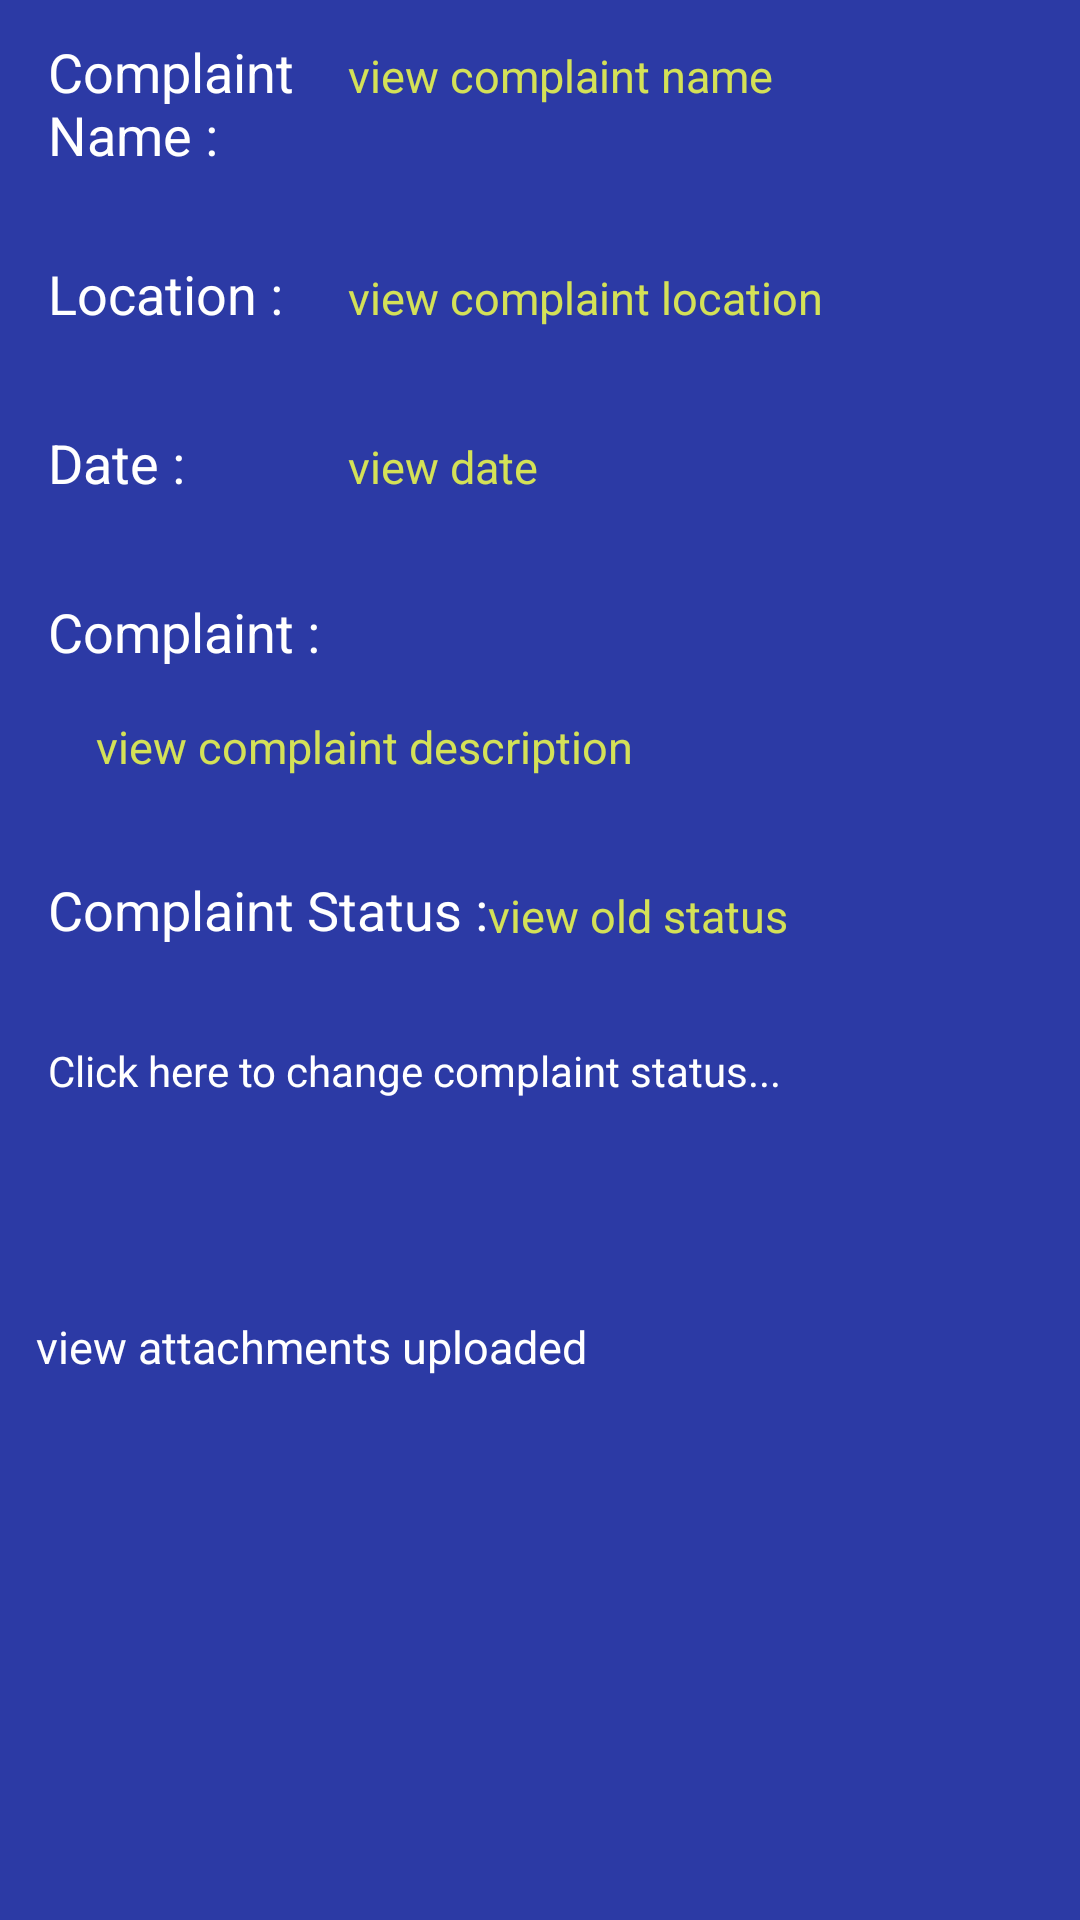

Reconstruct the res/layout file that produces this screen, plus the resources it refers to.
<!-- AndroidManifest.xml: application theme AppTheme -->
<!-- res/layout/view_complaint_fragment.xml -->
<?xml version="1.0" encoding="utf-8"?>
<androidx.constraintlayout.widget.ConstraintLayout xmlns:android="http://schemas.android.com/apk/res/android"
    xmlns:app="http://schemas.android.com/apk/res-auto"
    xmlns:tools="http://schemas.android.com/tools"
    android:id="@+id/viewcomplaintfragment"
    android:layout_width="match_parent"
    android:layout_height="match_parent"
    android:background="#2C3AA5"
    app:layout_scrollFlags="scroll">

    <TextView
        android:id="@+id/viewaudio"
        android:layout_width="wrap_content"
        android:layout_height="wrap_content"
        android:layout_marginStart="32dp"
        android:layout_marginLeft="32dp"
        android:layout_marginTop="8dp"
        android:layout_marginBottom="8dp"
        android:text="@string/click_here_to_play_audio"
        android:textColor="#FFFFFF"
        android:textSize="15sp"
        android:visibility="invisible"
        app:layout_constraintBottom_toTopOf="@+id/viewvideo"
        app:layout_constraintStart_toStartOf="parent"
        app:layout_constraintTop_toBottomOf="@+id/viewimage2" />

    <TextView
        android:id="@+id/textView5"
        android:layout_width="100dp"
        android:layout_height="wrap_content"
        android:layout_marginStart="16dp"
        android:layout_marginLeft="16dp"
        android:layout_marginTop="16dp"
        android:layout_marginBottom="16dp"
        android:text="@string/location"
        android:textColor="#FFFFFF"
        android:textSize="18sp"
        app:layout_constraintBottom_toTopOf="@+id/textView10"
        app:layout_constraintEnd_toStartOf="@+id/viewcomploc"
        app:layout_constraintStart_toStartOf="parent"
        app:layout_constraintTop_toBottomOf="@+id/textView2" />

    <TextView
        android:id="@+id/textView2"
        android:layout_width="100dp"
        android:layout_height="42dp"
        android:layout_marginStart="16dp"
        android:layout_marginLeft="16dp"
        android:layout_marginTop="24dp"
        android:layout_marginBottom="16dp"
        android:text="@string/complaint_name"
        android:textColor="#FFFFFF"
        android:textSize="18sp"
        app:layout_constraintBottom_toTopOf="@+id/textView5"
        app:layout_constraintEnd_toStartOf="@+id/viewcompname"
        app:layout_constraintStart_toStartOf="parent"
        app:layout_constraintTop_toTopOf="parent" />

    <TextView
        android:id="@+id/viewcompname"
        android:layout_width="wrap_content"
        android:layout_height="42dp"
        android:layout_marginTop="24dp"
        android:text="@string/view_complaint_name"
        android:textColor="#D4E157"
        android:textColorHint="#FFFFFF"
        android:textSize="15sp"
        app:layout_constraintBaseline_toBaselineOf="@id/textView2"
        app:layout_constraintStart_toEndOf="@+id/textView2"
        app:layout_constraintTop_toTopOf="parent" />

    <TextView
        android:id="@+id/viewcomploc"
        android:layout_width="wrap_content"
        android:layout_height="wrap_content"
        android:text="@string/view_complaint_location"
        android:textColor="#D4E157"
        android:textColorHint="#FFFFFF"
        android:textSize="15sp"
        app:layout_constraintBaseline_toBaselineOf="@id/textView5"
        app:layout_constraintStart_toStartOf="@+id/viewcompname" />

    <TextView
        android:id="@+id/textView10"
        android:layout_width="100dp"
        android:layout_height="wrap_content"
        android:layout_marginStart="16dp"
        android:layout_marginLeft="16dp"
        android:layout_marginTop="16dp"
        android:layout_marginBottom="16dp"
        android:text="@string/date5"
        android:textColor="#FFFFFF"
        android:textSize="18sp"
        app:layout_constraintBottom_toTopOf="@+id/textView12"
        app:layout_constraintEnd_toStartOf="@+id/viewcomdate"
        app:layout_constraintStart_toStartOf="parent"
        app:layout_constraintTop_toBottomOf="@+id/textView5" />

    <TextView
        android:id="@+id/viewcomdate"
        android:layout_width="wrap_content"
        android:layout_height="wrap_content"
        android:text="@string/view_date"
        android:textColor="#D4E157"
        android:textColorHint="#FFFFFF"
        android:textSize="15sp"
        app:layout_constraintBaseline_toBaselineOf="@id/textView10"
        app:layout_constraintStart_toStartOf="@+id/viewcomploc" />

    <TextView
        android:id="@+id/textView12"
        android:layout_width="200dp"
        android:layout_height="wrap_content"
        android:layout_marginStart="16dp"
        android:layout_marginLeft="16dp"
        android:layout_marginTop="16dp"
        android:layout_marginBottom="8dp"
        android:text="@string/complaint"
        android:textColor="#FFFFFF"
        android:textSize="18sp"
        app:layout_constraintBottom_toTopOf="@+id/viewcompdesp"
        app:layout_constraintStart_toStartOf="parent"
        app:layout_constraintTop_toBottomOf="@+id/textView10" />

    <TextView
        android:id="@+id/textView13"
        android:layout_width="wrap_content"
        android:layout_height="wrap_content"
        android:layout_marginStart="16dp"
        android:layout_marginLeft="16dp"
        android:layout_marginTop="16dp"
        android:layout_marginBottom="16dp"
        android:text="@string/complaint_status"
        android:textColor="#FFFFFF"
        android:textSize="18sp"
        app:layout_constraintBottom_toTopOf="@+id/changestatustext"
        app:layout_constraintStart_toStartOf="parent"
        app:layout_constraintTop_toBottomOf="@+id/viewcompdesp" />

    <TextView
        android:id="@+id/viewcompdesp"
        android:layout_width="300dp"
        android:layout_height="wrap_content"
        android:layout_marginStart="32dp"
        android:layout_marginLeft="32dp"
        android:layout_marginTop="8dp"
        android:layout_marginBottom="16dp"
        android:text="@string/view_complaint_description"
        android:textColor="#D4E157"
        android:textColorHint="#FFFFFF"
        android:textSize="15sp"
        app:layout_constraintBottom_toTopOf="@+id/textView13"
        app:layout_constraintStart_toStartOf="parent"
        app:layout_constraintTop_toBottomOf="@+id/textView12" />

    <TextView
        android:id="@+id/viewoldcompstatus"
        android:layout_width="wrap_content"
        android:layout_height="wrap_content"
        android:layout_marginTop="36dp"
        android:text="@string/view_old_status"
        android:textColor="#D4E157"
        android:textSize="15sp"
        app:layout_constraintStart_toEndOf="@+id/textView13"
        app:layout_constraintTop_toBottomOf="@+id/viewcompdesp" />

    <Button
        android:id="@+id/updatestatusbutton"
        android:layout_width="88dp"
        android:layout_height="39dp"
        android:layout_marginStart="16dp"
        android:layout_marginLeft="16dp"
        android:text="@string/update"
        android:textSize="15sp"
        android:visibility="invisible"
        app:layout_constraintBaseline_toBaselineOf="@+id/getnewstatus"
        app:layout_constraintStart_toEndOf="@+id/getnewstatus" />

    <EditText
        android:id="@+id/getnewstatus"
        android:layout_width="wrap_content"
        android:layout_height="wrap_content"
        android:layout_marginStart="16dp"
        android:layout_marginLeft="16dp"
        android:layout_marginTop="8dp"
        android:layout_marginEnd="16dp"
        android:layout_marginRight="16dp"
        android:layout_marginBottom="16dp"
        android:background="#FFFFFF"
        android:ems="10"
        android:hint="@string/enter_new_status"
        android:importantForAutofill="no"
        android:inputType="textPersonName"
        android:textColor="#131313"
        android:textColorHint="#2B2525"
        android:visibility="invisible"
        app:layout_constraintBottom_toTopOf="@+id/showmedia"
        app:layout_constraintEnd_toStartOf="@+id/updatestatusbutton"
        app:layout_constraintStart_toStartOf="parent"
        app:layout_constraintTop_toBottomOf="@+id/changestatustext" />

    <TextView
        android:id="@+id/changestatustext"
        android:layout_width="wrap_content"
        android:layout_height="wrap_content"
        android:layout_marginStart="16dp"
        android:layout_marginLeft="16dp"
        android:layout_marginTop="16dp"
        android:layout_marginBottom="8dp"
        android:text="@string/click_here_to_change_complaint_status"
        android:textColor="#FFFFFF"
        android:textColorHighlight="#FFFFFF"
        android:textColorHint="#FFFFFF"
        app:layout_constraintBottom_toTopOf="@+id/getnewstatus"
        app:layout_constraintStart_toStartOf="parent"
        app:layout_constraintTop_toBottomOf="@+id/textView13" />

    <TextView
        android:id="@+id/showmedia"
        android:layout_width="350dp"
        android:layout_height="wrap_content"
        android:layout_marginStart="30dp"
        android:layout_marginLeft="30dp"
        android:layout_marginTop="16dp"
        android:layout_marginEnd="16dp"
        android:layout_marginRight="16dp"
        android:layout_marginBottom="16dp"
        android:text="@string/view_attachments_uploaded"
        android:textColor="#FFFFFF"
        android:textColorHint="#FFFFFF"
        android:textSize="15sp"
        app:layout_constraintBottom_toTopOf="@+id/viewimage1"
        app:layout_constraintEnd_toEndOf="parent"
        app:layout_constraintStart_toStartOf="parent"
        app:layout_constraintTop_toBottomOf="@+id/getnewstatus" />

    <TextView
        android:id="@+id/viewimage1"
        android:layout_width="wrap_content"
        android:layout_height="wrap_content"
        android:layout_marginStart="32dp"
        android:layout_marginLeft="32dp"
        android:layout_marginTop="16dp"
        android:layout_marginBottom="8dp"
        android:text="@string/click_here_to_view_image1"
        android:textColor="#FFFFFF"
        android:textSize="15sp"
        android:visibility="invisible"
        app:layout_constraintBottom_toTopOf="@+id/viewimage2"
        app:layout_constraintStart_toStartOf="parent"
        app:layout_constraintTop_toBottomOf="@+id/showmedia" />

    <TextView
        android:id="@+id/viewimage2"
        android:layout_width="wrap_content"
        android:layout_height="wrap_content"
        android:layout_marginStart="32dp"
        android:layout_marginLeft="32dp"
        android:layout_marginTop="8dp"
        android:layout_marginBottom="8dp"
        android:text="@string/click_here_to_view_image2"
        android:textColor="#FFFFFF"
        android:textColorHint="#FFFFFF"
        android:textSize="15sp"
        android:visibility="invisible"
        app:layout_constraintBottom_toTopOf="@+id/viewaudio"
        app:layout_constraintStart_toStartOf="parent"
        app:layout_constraintTop_toBottomOf="@+id/viewimage1" />

    <TextView
        android:id="@+id/viewvideo"
        android:layout_width="wrap_content"
        android:layout_height="wrap_content"
        android:layout_marginStart="32dp"
        android:layout_marginLeft="32dp"
        android:layout_marginTop="8dp"
        android:layout_marginBottom="32dp"
        android:text="@string/click_here_to_play_video"
        android:textColor="#FFFFFF"
        android:textSize="15sp"
        android:visibility="invisible"
        app:layout_constraintBottom_toBottomOf="parent"
        app:layout_constraintStart_toStartOf="parent"
        app:layout_constraintTop_toBottomOf="@+id/viewaudio" />

</androidx.constraintlayout.widget.ConstraintLayout>
<!-- resources referenced by this layout -->
<resources>
  <string name="click_here_to_change_complaint_status">Click here to change complaint status...</string>
  <string name="click_here_to_play_audio">Click here to play audio...</string>
  <string name="click_here_to_play_video">Click here to play video...</string>
  <string name="click_here_to_view_image1">Click here to view image1...</string>
  <string name="click_here_to_view_image2">Click here to view image2...</string>
  <string name="complaint">Complaint :</string>
  <string name="complaint_name">Complaint Name :</string>
  <string name="complaint_status">Complaint Status :</string>
  <string name="date5">Date :</string>
  <string name="enter_new_status">enter new status</string>
  <string name="location">Location :</string>
  <string name="update">Update</string>
  <string name="view_attachments_uploaded">view attachments uploaded</string>
  <string name="view_complaint_description">view complaint description</string>
  <string name="view_complaint_location">view complaint location</string>
  <string name="view_complaint_name">view complaint name</string>
  <string name="view_date">view date</string>
  <string name="view_old_status">view old status</string>
  <style name="AppTheme" parent="Theme.AppCompat.Light.DarkActionBar">
      
          <item name="colorPrimary">@color/colorPrimary</item>
          <item name="colorPrimaryDark">@color/colorPrimaryDark</item>
          <item name="colorAccent">@color/colorAccent</item>
      </style>
  <!-- not gathered from this repository: default colours our renderer supplied (Android Studio template values) -->
  <color name="colorPrimary">#FF6200EE</color>
  <color name="colorPrimaryDark">#FF3700B3</color>
  <color name="colorAccent">#FF03DAC5</color>
</resources>
